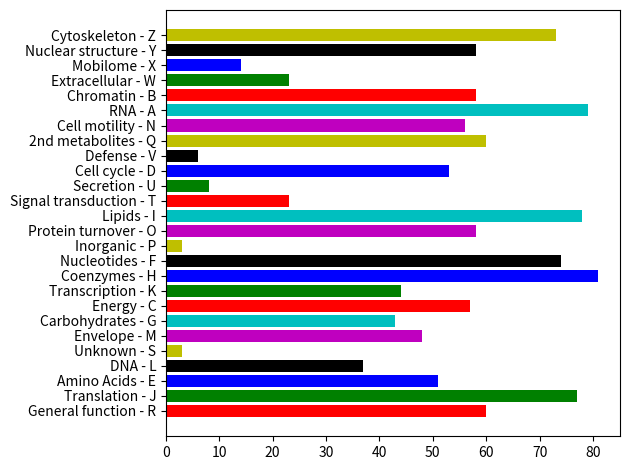

The script that saved this image:
import random
import matplotlib.pyplot as plt

# Right now, this is just a hard-coded, test barchart.


# counts = [random.random() for i in range(25)]
num_cols = range(26)
y_vals = [random.randint(1, 100) for i in range(26)]
names = [
    'General function - R', 'Translation - J', 'Amino Acids - E', 'DNA - L',
    'Unknown - S', 'Envelope - M', 'Carbohydrates - G', 'Energy - C',
    'Transcription - K', 'Coenzymes - H', 'Nucleotides - F', 'Inorganic - P',
    'Protein turnover - O', 'Lipids - I', 'Signal transduction - T',
    'Secretion - U', 'Cell cycle - D', 'Defense - V', '2nd metabolites - Q',
    'Cell motility - N', 'RNA - A', 'Chromatin - B', 'Extracellular - W',
    'Mobilome - X', 'Nuclear structure - Y', 'Cytoskeleton - Z']
my_colors = ['r','g','b','k','y','m','c']  #red, green, blue, black, etc.
plt.barh(num_cols, y_vals, align='center', tick_label=names, color=my_colors)
# fig = plt.gcf()
# fig.set_size_inches(18.5, 10.5)
plt.tight_layout()
plt.show()
